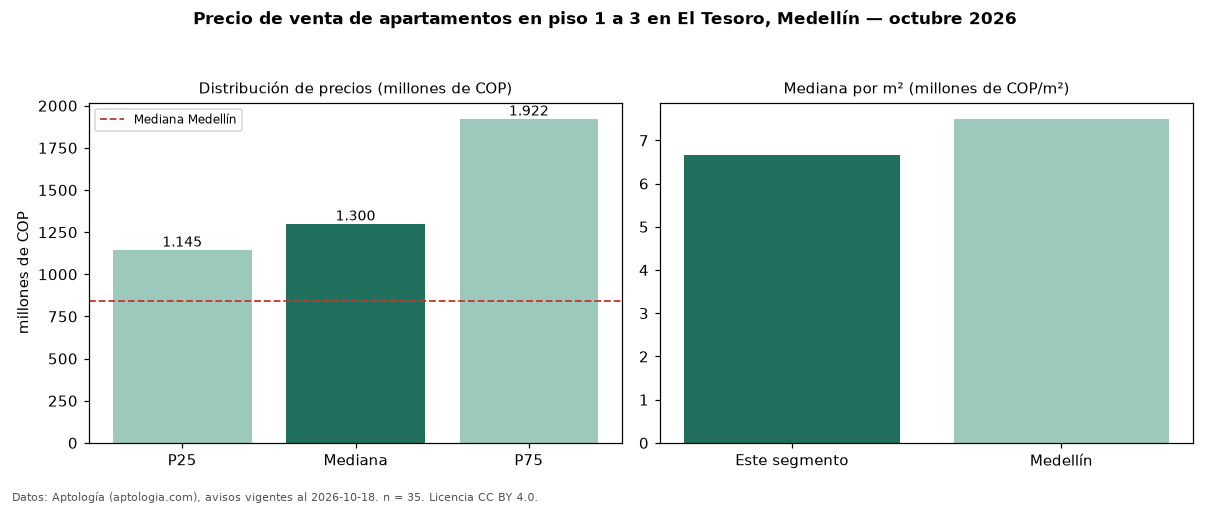

The file beside this chart, header and first rows:
seccion, metrica, valor, moneda, n
filtro, piso1, en piso 1 a 3, , 35
precio, p25, 1145000000, COP, 35
precio, mediana, 1300000000, COP, 35
precio, p75, 1922500000, COP, 35
precio, minimo, 450000000, COP, 35
precio, maximo, 3500000000, COP, 35
m2, mediana_precio_m2, 6666667, COP, 33
m2, area_mediana_m2, 203.0, m2, 33
admin, mediana_admin_mes, 1230000, COP, 29
banos, mediana_banos, 3.0, , 
parqueadero, pct_con_parqueadero, 97.1, %, 35
estrato, estrato_mas_frecuente, 6, , 35
habitaciones, 3+, 1300000000, COP, 31
ciudad, mediana_ciudad_referencia, 840000000, COP, 
ciudad, mediana_m2_ciudad, 7500000, COP, 
fuente, fecha_datos, 2026-10-18, , 
fuente, atribucion, https://www.aptologia.com/venta/medellin…, , 
fuente, licencia, CC BY 4.0, , 
